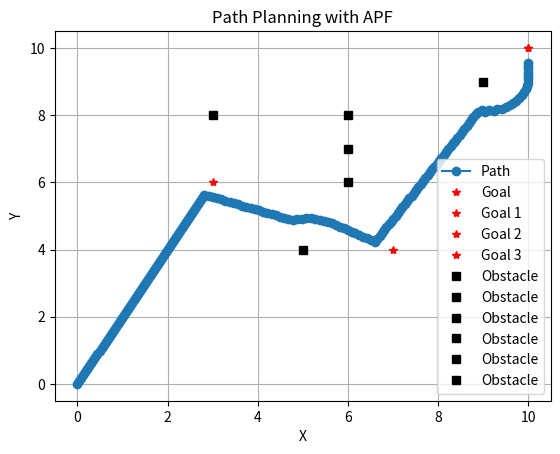

Reproduce this figure in Python.
import numpy as np
import matplotlib.pyplot as plt

# 参数初始化，确保使用浮点数定义起始位置，避免数据类型不匹配的问题
#goal = np.array([10.0, 10.0])  # 目标位置
goals = [np.array([3.0, 6.0]), np.array([7.0, 4.0]), np.array([10.0, 10.0])]
obstacles = [np.array([5.0, 4.0]), np.array([3.0, 8.0]), np.array([6.0, 6.0]), np.array([6.0, 7.0]), np.array([6.0, 8.0]), np.array([9.0, 9.0])]  # 障碍物位置列表
start = np.array([0.0, 0.0])  # 起始位置

# 势场参数
attraction_coefficient = 1  # 吸引力系数，略微增加吸引力
repulsion_coefficient = 10  # 显著增加斥力系数
repulsion_threshold = 1  # 增加斥力作用的距离阈值
max_iterations = 1000  # 最大迭代次数，防止死循环
step_size = 0.1  # 机器人每一步的步长


# 计算吸引力
def calculate_attraction(position, goal, coefficient):
    return coefficient * (goal - position)


# 计算斥力
def calculate_repulsion(position, obstacles, coefficient, threshold):
    repulsion_force = np.array([0.0, 0.0])
    for obstacle in obstacles:
        obstacle_vec = position - obstacle
        distance = np.linalg.norm(obstacle_vec)
        if distance < threshold:
            # 增加距离判断，以防除以0
            if distance == 0:
                distance = 0.01  # 避免除以0
            repulsion_force += coefficient * (1 / threshold - 1 / distance) * (obstacle_vec / distance ** 3)
    return repulsion_force


# 主函数
def main():
    position = start.copy()
    path = [start.copy()]

    for goal in goals:
        for _ in range(max_iterations):
            attraction = calculate_attraction(position, goal, attraction_coefficient)
            repulsion = calculate_repulsion(position, obstacles, repulsion_coefficient, repulsion_threshold)
            force = attraction - repulsion  # 合成总力
            # 更新位置，增加步长控制
            position += step_size * force / np.linalg.norm(force)
            path.append(position.copy())

            if np.linalg.norm(position - goal) <= 0.5:  # 检查是否足够接近目标
                break

    # 转换路径为NumPy数组以便绘图
    path = np.array(path)
    plt.plot(path[:, 0], path[:, 1], '-o', label='Path')
    plt.plot(goal[0], goal[1], 'r*', label='Goal')
    for i, goal in enumerate(goals):
        plt.plot(goal[0], goal[1], 'r*', label=f'Goal {i + 1}')
    for obstacle in obstacles:
        plt.plot(obstacle[0], obstacle[1], 'ks', label='Obstacle')
    plt.xlabel('X')
    plt.ylabel('Y')
    plt.title('Path Planning with APF')
    plt.legend()
    plt.grid(True)
    plt.show()


if __name__ == "__main__":
    main()